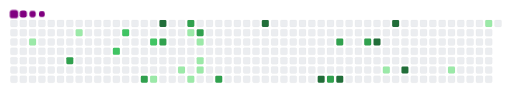
t = 0.00 s
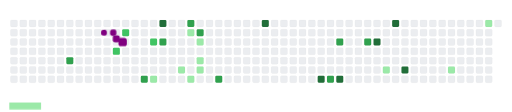
t = 1.67 s
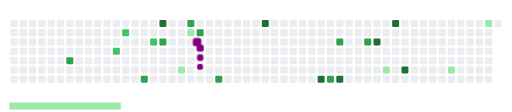
t = 3.33 s
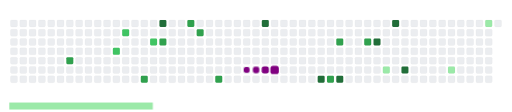
t = 5.00 s
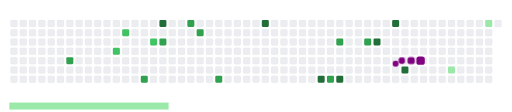
t = 6.67 s
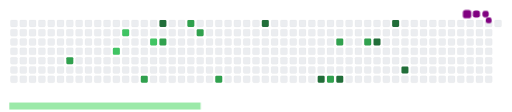
t = 8.33 s

The animated SVG that drew these frames (rendered in a browser with its animation timeline set to each time). Animation: 39 CSS @keyframes rules; frames cover the first 8.33 s, repeats indefinitely.

<svg viewBox="-16 -32 880 192" width="880" height="192" xmlns="http://www.w3.org/2000/svg"><desc>Generated with https://github.com/Platane/snk</desc><style>:root{--cb:#1b1f230a;--cs:purple;--ce:#ebedf0;--c0:#ebedf0;--c1:#9be9a8;--c2:#40c463;--c3:#30a14e;--c4:#216e39}.c{shape-rendering:geometricPrecision;fill:var(--ce);stroke-width:1px;stroke:var(--cb);animation:none 27300ms linear infinite;width:12px;height:12px}@keyframes c0{1.82%{fill:var(--c1)}1.84%,100%{fill:var(--ce)}}.c.c0{fill:var(--c1);animation-name:c0}@keyframes c1{61.16%{fill:var(--c3)}61.18%,100%{fill:var(--ce)}}.c.c1{fill:var(--c3);animation-name:c1}@keyframes c2{4.02%{fill:var(--c1)}4.04%,100%{fill:var(--ce)}}.c.c2{fill:var(--c1);animation-name:c2}@keyframes c3{46.51%{fill:var(--c2)}46.53%,100%{fill:var(--ce)}}.c.c3{fill:var(--c2);animation-name:c3}@keyframes c4{45.41%{fill:var(--c2)}45.43%,100%{fill:var(--ce)}}.c.c4{fill:var(--c2);animation-name:c4}@keyframes c5{57.5%{fill:var(--c3)}57.52%,100%{fill:var(--ce)}}.c.c5{fill:var(--c3);animation-name:c5}@keyframes c6{43.95%{fill:var(--c2)}43.97%,100%{fill:var(--ce)}}.c.c6{fill:var(--c2);animation-name:c6}@keyframes c7{8.78%{fill:var(--c1)}8.8%,100%{fill:var(--ce)}}.c.c7{fill:var(--c1);animation-name:c7}@keyframes c8{93.4%{fill:var(--c4)}93.42%,100%{fill:var(--ce)}}.c.c8{fill:var(--c4);animation-name:c8}@keyframes c9{48.71%{fill:var(--c3)}48.73%,100%{fill:var(--ce)}}.c.c9{fill:var(--c3);animation-name:c9}@keyframes ca{14.64%{fill:var(--c1)}14.66%,100%{fill:var(--ce)}}.c.ca{fill:var(--c1);animation-name:ca}@keyframes cb{51.27%{fill:var(--c3)}51.29%,100%{fill:var(--ce)}}.c.cb{fill:var(--c3);animation-name:cb}@keyframes cc{12.81%{fill:var(--c1)}12.83%,100%{fill:var(--ce)}}.c.cc{fill:var(--c1);animation-name:cc}@keyframes cd{10.25%{fill:var(--c1)}10.27%,100%{fill:var(--ce)}}.c.cd{fill:var(--c1);animation-name:cd}@keyframes ce{50.54%{fill:var(--c3)}50.56%,100%{fill:var(--ce)}}.c.ce{fill:var(--c3);animation-name:ce}@keyframes cf{12.08%{fill:var(--c1)}12.1%,100%{fill:var(--ce)}}.c.cf{fill:var(--c1);animation-name:cf}@keyframes cg{11.35%{fill:var(--c1)}11.37%,100%{fill:var(--ce)}}.c.cg{fill:var(--c1);animation-name:cg}@keyframes ch{10.98%{fill:var(--c1)}11%,100%{fill:var(--ce)}}.c.ch{fill:var(--c1);animation-name:ch}@keyframes ci{54.57%{fill:var(--c3)}54.59%,100%{fill:var(--ce)}}.c.ci{fill:var(--c3);animation-name:ci}@keyframes cj{89.37%{fill:var(--c4)}89.39%,100%{fill:var(--ce)}}.c.cj{fill:var(--c4);animation-name:cj}@keyframes ck{84.97%{fill:var(--c4)}84.99%,100%{fill:var(--ce)}}.c.ck{fill:var(--c4);animation-name:ck}@keyframes cl{72.15%{fill:var(--c3)}72.17%,100%{fill:var(--ce)}}.c.cl{fill:var(--c3);animation-name:cl}@keyframes cm{75.45%{fill:var(--c3)}75.47%,100%{fill:var(--ce)}}.c.cm{fill:var(--c3);animation-name:cm}@keyframes cn{84.24%{fill:var(--c4)}84.26%,100%{fill:var(--ce)}}.c.cn{fill:var(--c4);animation-name:cn}@keyframes co{77.28%{fill:var(--c3)}77.3%,100%{fill:var(--ce)}}.c.co{fill:var(--c3);animation-name:co}@keyframes cp{77.65%{fill:var(--c4)}77.67%,100%{fill:var(--ce)}}.c.cp{fill:var(--c4);animation-name:cp}@keyframes cq{22.7%{fill:var(--c1)}22.72%,100%{fill:var(--ce)}}.c.cq{fill:var(--c1);animation-name:cq}@keyframes cr{79.11%{fill:var(--c4)}79.13%,100%{fill:var(--ce)}}.c.cr{fill:var(--c4);animation-name:cr}@keyframes cs{81.31%{fill:var(--c4)}81.33%,100%{fill:var(--ce)}}.c.cs{fill:var(--c4);animation-name:cs}@keyframes ct{26%{fill:var(--c1)}26.02%,100%{fill:var(--ce)}}.c.ct{fill:var(--c1);animation-name:ct}@keyframes cu{29.29%{fill:var(--c1)}29.31%,100%{fill:var(--ce)}}.c.cu{fill:var(--c1);animation-name:cu}.u{transform-origin:0 0;transform:scale(0,1);animation:none linear 27300ms infinite}@keyframes u0{1.82%{transform:scale(0.000,1)}1.84%,4.02%{transform:scale(0.083,1)}4.04%,8.78%{transform:scale(0.167,1)}8.8%,10.25%{transform:scale(0.250,1)}10.27%,10.98%{transform:scale(0.333,1)}11%,11.35%{transform:scale(0.417,1)}11.37%,12.08%{transform:scale(0.500,1)}12.1%,12.81%{transform:scale(0.583,1)}12.83%,14.64%{transform:scale(0.667,1)}14.66%,22.7%{transform:scale(0.750,1)}22.72%,26%{transform:scale(0.833,1)}26.02%,29.29%{transform:scale(0.917,1)}29.31%,100%{transform:scale(1.000,1)}}.u.u0{fill:var(--c1);animation-name:u0;transform-origin:0.0px 0}@keyframes u1{43.95%{transform:scale(0.000,1)}43.97%,45.41%{transform:scale(0.333,1)}45.43%,46.51%{transform:scale(0.667,1)}46.53%,100%{transform:scale(1.000,1)}}.u.u1{fill:var(--c2);animation-name:u1;transform-origin:328.3px 0}@keyframes u2{48.71%{transform:scale(0.000,1)}48.73%,50.54%{transform:scale(0.111,1)}50.56%,51.27%{transform:scale(0.222,1)}51.29%,54.57%{transform:scale(0.333,1)}54.59%,57.5%{transform:scale(0.444,1)}57.52%,61.16%{transform:scale(0.556,1)}61.18%,72.15%{transform:scale(0.667,1)}72.17%,75.45%{transform:scale(0.778,1)}75.47%,77.28%{transform:scale(0.889,1)}77.3%,100%{transform:scale(1.000,1)}}.u.u2{fill:var(--c3);animation-name:u2;transform-origin:410.3px 0}@keyframes u3{77.65%{transform:scale(0.000,1)}77.67%,79.11%{transform:scale(0.143,1)}79.13%,81.31%{transform:scale(0.286,1)}81.33%,84.24%{transform:scale(0.429,1)}84.26%,84.97%{transform:scale(0.571,1)}84.99%,89.37%{transform:scale(0.714,1)}89.39%,93.4%{transform:scale(0.857,1)}93.42%,100%{transform:scale(1.000,1)}}.u.u3{fill:var(--c4);animation-name:u3;transform-origin:656.5px 0}.s{shape-rendering:geometricPrecision;fill:var(--cs);animation:none linear 27300ms infinite}@keyframes s0{0%,99.63%{transform:translate(0px,-16px)}0.37%{transform:translate(0px,0px)}1.1%{transform:translate(32px,0px)}1.83%{transform:translate(32px,32px)}3.66%{transform:translate(112px,32px)}4.03%{transform:translate(112px,16px)}5.49%,45.79%{transform:translate(176px,16px)}5.86%{transform:translate(176px,32px)}6.96%,44.32%{transform:translate(224px,32px)}7.33%{transform:translate(224px,48px)}7.69%{transform:translate(240px,48px)}8.79%{transform:translate(240px,96px)}10.62%{transform:translate(320px,96px)}12.09%,50.18%{transform:translate(320px,32px)}12.45%{transform:translate(304px,32px)}12.82%,51.65%{transform:translate(304px,16px)}13.19%{transform:translate(288px,16px)}14.65%{transform:translate(288px,80px)}23.08%{transform:translate(656px,80px)}23.44%{transform:translate(656px,64px)}25.64%{transform:translate(752px,64px)}26.01%{transform:translate(752px,80px)}27.47%{transform:translate(816px,80px)}29.67%{transform:translate(816px,-16px)}42.86%{transform:translate(240px,-16px)}43.96%{transform:translate(240px,32px)}44.69%{transform:translate(224px,16px)}46.52%{transform:translate(176px,48px)}48.35%{transform:translate(256px,48px)}48.72%{transform:translate(256px,32px)}50.92%{transform:translate(320px,0px)}51.28%{transform:translate(304px,0px)}52.75%{transform:translate(352px,16px)}54.58%{transform:translate(352px,96px)}57.51%{transform:translate(224px,96px)}58.24%{transform:translate(224px,64px)}61.17%{transform:translate(96px,64px)}61.54%{transform:translate(96px,80px)}71.79%{transform:translate(544px,80px)}72.53%{transform:translate(544px,112px)}73.26%{transform:translate(576px,112px)}75.09%{transform:translate(576px,32px)}75.46%{transform:translate(560px,32px)}75.82%{transform:translate(560px,16px)}76.92%{transform:translate(608px,16px)}77.29%{transform:translate(608px,32px)}78.39%{transform:translate(656px,32px)}79.12%{transform:translate(656px,0px)}79.49%{transform:translate(672px,0px)}81.32%{transform:translate(672px,80px)}83.88%{transform:translate(560px,80px)}84.25%{transform:translate(560px,96px)}84.98%{transform:translate(528px,96px)}87.18%{transform:translate(528px,0px)}96.7%{transform:translate(112px,0px)}97.07%{transform:translate(112px,-16px)}}.s.s0{transform:translate(0px,-16px);animation-name:s0}@keyframes s1{0%,99.63%{transform:translate(16px,-16px)}0.37%{transform:translate(0px,-16px)}0.73%{transform:translate(0px,0px)}1.47%{transform:translate(32px,0px)}2.2%{transform:translate(32px,32px)}4.03%{transform:translate(112px,32px)}4.4%{transform:translate(112px,16px)}5.86%,46.15%{transform:translate(176px,16px)}6.23%{transform:translate(176px,32px)}7.33%,44.69%{transform:translate(224px,32px)}7.69%{transform:translate(224px,48px)}8.06%{transform:translate(240px,48px)}9.16%{transform:translate(240px,96px)}10.99%{transform:translate(320px,96px)}12.45%,50.55%{transform:translate(320px,32px)}12.82%{transform:translate(304px,32px)}13.19%,52.01%{transform:translate(304px,16px)}13.55%{transform:translate(288px,16px)}15.02%{transform:translate(288px,80px)}23.44%{transform:translate(656px,80px)}23.81%{transform:translate(656px,64px)}26.01%{transform:translate(752px,64px)}26.37%{transform:translate(752px,80px)}27.84%{transform:translate(816px,80px)}30.04%{transform:translate(816px,-16px)}43.22%{transform:translate(240px,-16px)}44.32%{transform:translate(240px,32px)}45.05%{transform:translate(224px,16px)}46.89%{transform:translate(176px,48px)}48.72%{transform:translate(256px,48px)}49.08%{transform:translate(256px,32px)}51.28%{transform:translate(320px,0px)}51.65%{transform:translate(304px,0px)}53.11%{transform:translate(352px,16px)}54.95%{transform:translate(352px,96px)}57.88%{transform:translate(224px,96px)}58.61%{transform:translate(224px,64px)}61.54%{transform:translate(96px,64px)}61.9%{transform:translate(96px,80px)}72.16%{transform:translate(544px,80px)}72.89%{transform:translate(544px,112px)}73.63%{transform:translate(576px,112px)}75.46%{transform:translate(576px,32px)}75.82%{transform:translate(560px,32px)}76.19%{transform:translate(560px,16px)}77.29%{transform:translate(608px,16px)}77.66%{transform:translate(608px,32px)}78.75%{transform:translate(656px,32px)}79.49%{transform:translate(656px,0px)}79.85%{transform:translate(672px,0px)}81.68%{transform:translate(672px,80px)}84.25%{transform:translate(560px,80px)}84.62%{transform:translate(560px,96px)}85.35%{transform:translate(528px,96px)}87.55%{transform:translate(528px,0px)}97.07%{transform:translate(112px,0px)}97.44%{transform:translate(112px,-16px)}}.s.s1{transform:translate(16px,-16px);animation-name:s1}@keyframes s2{0%,99.63%{transform:translate(32px,-16px)}0.73%{transform:translate(0px,-16px)}1.1%{transform:translate(0px,0px)}1.83%{transform:translate(32px,0px)}2.56%{transform:translate(32px,32px)}4.4%{transform:translate(112px,32px)}4.76%{transform:translate(112px,16px)}6.23%,46.52%{transform:translate(176px,16px)}6.59%{transform:translate(176px,32px)}7.69%,45.05%{transform:translate(224px,32px)}8.06%{transform:translate(224px,48px)}8.42%{transform:translate(240px,48px)}9.52%{transform:translate(240px,96px)}11.36%{transform:translate(320px,96px)}12.82%,50.92%{transform:translate(320px,32px)}13.19%{transform:translate(304px,32px)}13.55%,52.38%{transform:translate(304px,16px)}13.92%{transform:translate(288px,16px)}15.38%{transform:translate(288px,80px)}23.81%{transform:translate(656px,80px)}24.18%{transform:translate(656px,64px)}26.37%{transform:translate(752px,64px)}26.74%{transform:translate(752px,80px)}28.21%{transform:translate(816px,80px)}30.4%{transform:translate(816px,-16px)}43.59%{transform:translate(240px,-16px)}44.69%{transform:translate(240px,32px)}45.42%{transform:translate(224px,16px)}47.25%{transform:translate(176px,48px)}49.08%{transform:translate(256px,48px)}49.45%{transform:translate(256px,32px)}51.65%{transform:translate(320px,0px)}52.01%{transform:translate(304px,0px)}53.48%{transform:translate(352px,16px)}55.31%{transform:translate(352px,96px)}58.24%{transform:translate(224px,96px)}58.97%{transform:translate(224px,64px)}61.9%{transform:translate(96px,64px)}62.27%{transform:translate(96px,80px)}72.53%{transform:translate(544px,80px)}73.26%{transform:translate(544px,112px)}73.99%{transform:translate(576px,112px)}75.82%{transform:translate(576px,32px)}76.19%{transform:translate(560px,32px)}76.56%{transform:translate(560px,16px)}77.66%{transform:translate(608px,16px)}78.02%{transform:translate(608px,32px)}79.12%{transform:translate(656px,32px)}79.85%{transform:translate(656px,0px)}80.22%{transform:translate(672px,0px)}82.05%{transform:translate(672px,80px)}84.62%{transform:translate(560px,80px)}84.98%{transform:translate(560px,96px)}85.71%{transform:translate(528px,96px)}87.91%{transform:translate(528px,0px)}97.44%{transform:translate(112px,0px)}97.8%{transform:translate(112px,-16px)}}.s.s2{transform:translate(32px,-16px);animation-name:s2}@keyframes s3{0%,99.63%{transform:translate(48px,-16px)}1.1%{transform:translate(0px,-16px)}1.47%{transform:translate(0px,0px)}2.2%{transform:translate(32px,0px)}2.93%{transform:translate(32px,32px)}4.76%{transform:translate(112px,32px)}5.13%{transform:translate(112px,16px)}6.59%,46.89%{transform:translate(176px,16px)}6.96%{transform:translate(176px,32px)}8.06%,45.42%{transform:translate(224px,32px)}8.42%{transform:translate(224px,48px)}8.79%{transform:translate(240px,48px)}9.89%{transform:translate(240px,96px)}11.72%{transform:translate(320px,96px)}13.19%,51.28%{transform:translate(320px,32px)}13.55%{transform:translate(304px,32px)}13.92%,52.75%{transform:translate(304px,16px)}14.29%{transform:translate(288px,16px)}15.75%{transform:translate(288px,80px)}24.18%{transform:translate(656px,80px)}24.54%{transform:translate(656px,64px)}26.74%{transform:translate(752px,64px)}27.11%{transform:translate(752px,80px)}28.57%{transform:translate(816px,80px)}30.77%{transform:translate(816px,-16px)}43.96%{transform:translate(240px,-16px)}45.05%{transform:translate(240px,32px)}45.79%{transform:translate(224px,16px)}47.62%{transform:translate(176px,48px)}49.45%{transform:translate(256px,48px)}49.82%{transform:translate(256px,32px)}52.01%{transform:translate(320px,0px)}52.38%{transform:translate(304px,0px)}53.85%{transform:translate(352px,16px)}55.68%{transform:translate(352px,96px)}58.61%{transform:translate(224px,96px)}59.34%{transform:translate(224px,64px)}62.27%{transform:translate(96px,64px)}62.64%{transform:translate(96px,80px)}72.89%{transform:translate(544px,80px)}73.63%{transform:translate(544px,112px)}74.36%{transform:translate(576px,112px)}76.19%{transform:translate(576px,32px)}76.56%{transform:translate(560px,32px)}76.92%{transform:translate(560px,16px)}78.02%{transform:translate(608px,16px)}78.39%{transform:translate(608px,32px)}79.49%{transform:translate(656px,32px)}80.22%{transform:translate(656px,0px)}80.59%{transform:translate(672px,0px)}82.42%{transform:translate(672px,80px)}84.98%{transform:translate(560px,80px)}85.35%{transform:translate(560px,96px)}86.08%{transform:translate(528px,96px)}88.28%{transform:translate(528px,0px)}97.8%{transform:translate(112px,0px)}98.17%{transform:translate(112px,-16px)}}.s.s3{transform:translate(48px,-16px);animation-name:s3}</style><rect class="c" x="2" y="2" rx="2" ry="2"/><rect class="c" x="2" y="18" rx="2" ry="2"/><rect class="c" x="2" y="34" rx="2" ry="2"/><rect class="c" x="2" y="50" rx="2" ry="2"/><rect class="c" x="2" y="66" rx="2" ry="2"/><rect class="c" x="2" y="82" rx="2" ry="2"/><rect class="c" x="2" y="98" rx="2" ry="2"/><rect class="c" x="18" y="2" rx="2" ry="2"/><rect class="c" x="18" y="18" rx="2" ry="2"/><rect class="c" x="18" y="34" rx="2" ry="2"/><rect class="c" x="18" y="50" rx="2" ry="2"/><rect class="c" x="18" y="66" rx="2" ry="2"/><rect class="c" x="18" y="82" rx="2" ry="2"/><rect class="c" x="18" y="98" rx="2" ry="2"/><rect class="c" x="34" y="2" rx="2" ry="2"/><rect class="c" x="34" y="18" rx="2" ry="2"/><rect class="c c0" x="34" y="34" rx="2" ry="2"/><rect class="c" x="34" y="50" rx="2" ry="2"/><rect class="c" x="34" y="66" rx="2" ry="2"/><rect class="c" x="34" y="82" rx="2" ry="2"/><rect class="c" x="34" y="98" rx="2" ry="2"/><rect class="c" x="50" y="2" rx="2" ry="2"/><rect class="c" x="50" y="18" rx="2" ry="2"/><rect class="c" x="50" y="34" rx="2" ry="2"/><rect class="c" x="50" y="50" rx="2" ry="2"/><rect class="c" x="50" y="66" rx="2" ry="2"/><rect class="c" x="50" y="82" rx="2" ry="2"/><rect class="c" x="50" y="98" rx="2" ry="2"/><rect class="c" x="66" y="2" rx="2" ry="2"/><rect class="c" x="66" y="18" rx="2" ry="2"/><rect class="c" x="66" y="34" rx="2" ry="2"/><rect class="c" x="66" y="50" rx="2" ry="2"/><rect class="c" x="66" y="66" rx="2" ry="2"/><rect class="c" x="66" y="82" rx="2" ry="2"/><rect class="c" x="66" y="98" rx="2" ry="2"/><rect class="c" x="82" y="2" rx="2" ry="2"/><rect class="c" x="82" y="18" rx="2" ry="2"/><rect class="c" x="82" y="34" rx="2" ry="2"/><rect class="c" x="82" y="50" rx="2" ry="2"/><rect class="c" x="82" y="66" rx="2" ry="2"/><rect class="c" x="82" y="82" rx="2" ry="2"/><rect class="c" x="82" y="98" rx="2" ry="2"/><rect class="c" x="98" y="2" rx="2" ry="2"/><rect class="c" x="98" y="18" rx="2" ry="2"/><rect class="c" x="98" y="34" rx="2" ry="2"/><rect class="c" x="98" y="50" rx="2" ry="2"/><rect class="c c1" x="98" y="66" rx="2" ry="2"/><rect class="c" x="98" y="82" rx="2" ry="2"/><rect class="c" x="98" y="98" rx="2" ry="2"/><rect class="c" x="114" y="2" rx="2" ry="2"/><rect class="c c2" x="114" y="18" rx="2" ry="2"/><rect class="c" x="114" y="34" rx="2" ry="2"/><rect class="c" x="114" y="50" rx="2" ry="2"/><rect class="c" x="114" y="66" rx="2" ry="2"/><rect class="c" x="114" y="82" rx="2" ry="2"/><rect class="c" x="114" y="98" rx="2" ry="2"/><rect class="c" x="130" y="2" rx="2" ry="2"/><rect class="c" x="130" y="18" rx="2" ry="2"/><rect class="c" x="130" y="34" rx="2" ry="2"/><rect class="c" x="130" y="50" rx="2" ry="2"/><rect class="c" x="130" y="66" rx="2" ry="2"/><rect class="c" x="130" y="82" rx="2" ry="2"/><rect class="c" x="130" y="98" rx="2" ry="2"/><rect class="c" x="146" y="2" rx="2" ry="2"/><rect class="c" x="146" y="18" rx="2" ry="2"/><rect class="c" x="146" y="34" rx="2" ry="2"/><rect class="c" x="146" y="50" rx="2" ry="2"/><rect class="c" x="146" y="66" rx="2" ry="2"/><rect class="c" x="146" y="82" rx="2" ry="2"/><rect class="c" x="146" y="98" rx="2" ry="2"/><rect class="c" x="162" y="2" rx="2" ry="2"/><rect class="c" x="162" y="18" rx="2" ry="2"/><rect class="c" x="162" y="34" rx="2" ry="2"/><rect class="c" x="162" y="50" rx="2" ry="2"/><rect class="c" x="162" y="66" rx="2" ry="2"/><rect class="c" x="162" y="82" rx="2" ry="2"/><rect class="c" x="162" y="98" rx="2" ry="2"/><rect class="c" x="178" y="2" rx="2" ry="2"/><rect class="c" x="178" y="18" rx="2" ry="2"/><rect class="c" x="178" y="34" rx="2" ry="2"/><rect class="c c3" x="178" y="50" rx="2" ry="2"/><rect class="c" x="178" y="66" rx="2" ry="2"/><rect class="c" x="178" y="82" rx="2" ry="2"/><rect class="c" x="178" y="98" rx="2" ry="2"/><rect class="c" x="194" y="2" rx="2" ry="2"/><rect class="c c4" x="194" y="18" rx="2" ry="2"/><rect class="c" x="194" y="34" rx="2" ry="2"/><rect class="c" x="194" y="50" rx="2" ry="2"/><rect class="c" x="194" y="66" rx="2" ry="2"/><rect class="c" x="194" y="82" rx="2" ry="2"/><rect class="c" x="194" y="98" rx="2" ry="2"/><rect class="c" x="210" y="2" rx="2" ry="2"/><rect class="c" x="210" y="18" rx="2" ry="2"/><rect class="c" x="210" y="34" rx="2" ry="2"/><rect class="c" x="210" y="50" rx="2" ry="2"/><rect class="c" x="210" y="66" rx="2" ry="2"/><rect class="c" x="210" y="82" rx="2" ry="2"/><rect class="c" x="210" y="98" rx="2" ry="2"/><rect class="c" x="226" y="2" rx="2" ry="2"/><rect class="c" x="226" y="18" rx="2" ry="2"/><rect class="c" x="226" y="34" rx="2" ry="2"/><rect class="c" x="226" y="50" rx="2" ry="2"/><rect class="c" x="226" y="66" rx="2" ry="2"/><rect class="c" x="226" y="82" rx="2" ry="2"/><rect class="c c5" x="226" y="98" rx="2" ry="2"/><rect class="c" x="242" y="2" rx="2" ry="2"/><rect class="c" x="242" y="18" rx="2" ry="2"/><rect class="c c6" x="242" y="34" rx="2" ry="2"/><rect class="c" x="242" y="50" rx="2" ry="2"/><rect class="c" x="242" y="66" rx="2" ry="2"/><rect class="c" x="242" y="82" rx="2" ry="2"/><rect class="c c7" x="242" y="98" rx="2" ry="2"/><rect class="c c8" x="258" y="2" rx="2" ry="2"/><rect class="c" x="258" y="18" rx="2" ry="2"/><rect class="c c9" x="258" y="34" rx="2" ry="2"/><rect class="c" x="258" y="50" rx="2" ry="2"/><rect class="c" x="258" y="66" rx="2" ry="2"/><rect class="c" x="258" y="82" rx="2" ry="2"/><rect class="c" x="258" y="98" rx="2" ry="2"/><rect class="c" x="274" y="2" rx="2" ry="2"/><rect class="c" x="274" y="18" rx="2" ry="2"/><rect class="c" x="274" y="34" rx="2" ry="2"/><rect class="c" x="274" y="50" rx="2" ry="2"/><rect class="c" x="274" y="66" rx="2" ry="2"/><rect class="c" x="274" y="82" rx="2" ry="2"/><rect class="c" x="274" y="98" rx="2" ry="2"/><rect class="c" x="290" y="2" rx="2" ry="2"/><rect class="c" x="290" y="18" rx="2" ry="2"/><rect class="c" x="290" y="34" rx="2" ry="2"/><rect class="c" x="290" y="50" rx="2" ry="2"/><rect class="c" x="290" y="66" rx="2" ry="2"/><rect class="c ca" x="290" y="82" rx="2" ry="2"/><rect class="c" x="290" y="98" rx="2" ry="2"/><rect class="c cb" x="306" y="2" rx="2" ry="2"/><rect class="c cc" x="306" y="18" rx="2" ry="2"/><rect class="c" x="306" y="34" rx="2" ry="2"/><rect class="c" x="306" y="50" rx="2" ry="2"/><rect class="c" x="306" y="66" rx="2" ry="2"/><rect class="c" x="306" y="82" rx="2" ry="2"/><rect class="c cd" x="306" y="98" rx="2" ry="2"/><rect class="c" x="322" y="2" rx="2" ry="2"/><rect class="c ce" x="322" y="18" rx="2" ry="2"/><rect class="c cf" x="322" y="34" rx="2" ry="2"/><rect class="c" x="322" y="50" rx="2" ry="2"/><rect class="c cg" x="322" y="66" rx="2" ry="2"/><rect class="c ch" x="322" y="82" rx="2" ry="2"/><rect class="c" x="322" y="98" rx="2" ry="2"/><rect class="c" x="338" y="2" rx="2" ry="2"/><rect class="c" x="338" y="18" rx="2" ry="2"/><rect class="c" x="338" y="34" rx="2" ry="2"/><rect class="c" x="338" y="50" rx="2" ry="2"/><rect class="c" x="338" y="66" rx="2" ry="2"/><rect class="c" x="338" y="82" rx="2" ry="2"/><rect class="c" x="338" y="98" rx="2" ry="2"/><rect class="c" x="354" y="2" rx="2" ry="2"/><rect class="c" x="354" y="18" rx="2" ry="2"/><rect class="c" x="354" y="34" rx="2" ry="2"/><rect class="c" x="354" y="50" rx="2" ry="2"/><rect class="c" x="354" y="66" rx="2" ry="2"/><rect class="c" x="354" y="82" rx="2" ry="2"/><rect class="c ci" x="354" y="98" rx="2" ry="2"/><rect class="c" x="370" y="2" rx="2" ry="2"/><rect class="c" x="370" y="18" rx="2" ry="2"/><rect class="c" x="370" y="34" rx="2" ry="2"/><rect class="c" x="370" y="50" rx="2" ry="2"/><rect class="c" x="370" y="66" rx="2" ry="2"/><rect class="c" x="370" y="82" rx="2" ry="2"/><rect class="c" x="370" y="98" rx="2" ry="2"/><rect class="c" x="386" y="2" rx="2" ry="2"/><rect class="c" x="386" y="18" rx="2" ry="2"/><rect class="c" x="386" y="34" rx="2" ry="2"/><rect class="c" x="386" y="50" rx="2" ry="2"/><rect class="c" x="386" y="66" rx="2" ry="2"/><rect class="c" x="386" y="82" rx="2" ry="2"/><rect class="c" x="386" y="98" rx="2" ry="2"/><rect class="c" x="402" y="2" rx="2" ry="2"/><rect class="c" x="402" y="18" rx="2" ry="2"/><rect class="c" x="402" y="34" rx="2" ry="2"/><rect class="c" x="402" y="50" rx="2" ry="2"/><rect class="c" x="402" y="66" rx="2" ry="2"/><rect class="c" x="402" y="82" rx="2" ry="2"/><rect class="c" x="402" y="98" rx="2" ry="2"/><rect class="c" x="418" y="2" rx="2" ry="2"/><rect class="c" x="418" y="18" rx="2" ry="2"/><rect class="c" x="418" y="34" rx="2" ry="2"/><rect class="c" x="418" y="50" rx="2" ry="2"/><rect class="c" x="418" y="66" rx="2" ry="2"/><rect class="c" x="418" y="82" rx="2" ry="2"/><rect class="c" x="418" y="98" rx="2" ry="2"/><rect class="c cj" x="434" y="2" rx="2" ry="2"/><rect class="c" x="434" y="18" rx="2" ry="2"/><rect class="c" x="434" y="34" rx="2" ry="2"/><rect class="c" x="434" y="50" rx="2" ry="2"/><rect class="c" x="434" y="66" rx="2" ry="2"/><rect class="c" x="434" y="82" rx="2" ry="2"/><rect class="c" x="434" y="98" rx="2" ry="2"/><rect class="c" x="450" y="2" rx="2" ry="2"/><rect class="c" x="450" y="18" rx="2" ry="2"/><rect class="c" x="450" y="34" rx="2" ry="2"/><rect class="c" x="450" y="50" rx="2" ry="2"/><rect class="c" x="450" y="66" rx="2" ry="2"/><rect class="c" x="450" y="82" rx="2" ry="2"/><rect class="c" x="450" y="98" rx="2" ry="2"/><rect class="c" x="466" y="2" rx="2" ry="2"/><rect class="c" x="466" y="18" rx="2" ry="2"/><rect class="c" x="466" y="34" rx="2" ry="2"/><rect class="c" x="466" y="50" rx="2" ry="2"/><rect class="c" x="466" y="66" rx="2" ry="2"/><rect class="c" x="466" y="82" rx="2" ry="2"/><rect class="c" x="466" y="98" rx="2" ry="2"/><rect class="c" x="482" y="2" rx="2" ry="2"/><rect class="c" x="482" y="18" rx="2" ry="2"/><rect class="c" x="482" y="34" rx="2" ry="2"/><rect class="c" x="482" y="50" rx="2" ry="2"/><rect class="c" x="482" y="66" rx="2" ry="2"/><rect class="c" x="482" y="82" rx="2" ry="2"/><rect class="c" x="482" y="98" rx="2" ry="2"/><rect class="c" x="498" y="2" rx="2" ry="2"/><rect class="c" x="498" y="18" rx="2" ry="2"/><rect class="c" x="498" y="34" rx="2" ry="2"/><rect class="c" x="498" y="50" rx="2" ry="2"/><rect class="c" x="498" y="66" rx="2" ry="2"/><rect class="c" x="498" y="82" rx="2" ry="2"/><rect class="c" x="498" y="98" rx="2" ry="2"/><rect class="c" x="514" y="2" rx="2" ry="2"/><rect class="c" x="514" y="18" rx="2" ry="2"/><rect class="c" x="514" y="34" rx="2" ry="2"/><rect class="c" x="514" y="50" rx="2" ry="2"/><rect class="c" x="514" y="66" rx="2" ry="2"/><rect class="c" x="514" y="82" rx="2" ry="2"/><rect class="c" x="514" y="98" rx="2" ry="2"/><rect class="c" x="530" y="2" rx="2" ry="2"/><rect class="c" x="530" y="18" rx="2" ry="2"/><rect class="c" x="530" y="34" rx="2" ry="2"/><rect class="c" x="530" y="50" rx="2" ry="2"/><rect class="c" x="530" y="66" rx="2" ry="2"/><rect class="c" x="530" y="82" rx="2" ry="2"/><rect class="c ck" x="530" y="98" rx="2" ry="2"/><rect class="c" x="546" y="2" rx="2" ry="2"/><rect class="c" x="546" y="18" rx="2" ry="2"/><rect class="c" x="546" y="34" rx="2" ry="2"/><rect class="c" x="546" y="50" rx="2" ry="2"/><rect class="c" x="546" y="66" rx="2" ry="2"/><rect class="c" x="546" y="82" rx="2" ry="2"/><rect class="c cl" x="546" y="98" rx="2" ry="2"/><rect class="c" x="562" y="2" rx="2" ry="2"/><rect class="c" x="562" y="18" rx="2" ry="2"/><rect class="c cm" x="562" y="34" rx="2" ry="2"/><rect class="c" x="562" y="50" rx="2" ry="2"/><rect class="c" x="562" y="66" rx="2" ry="2"/><rect class="c" x="562" y="82" rx="2" ry="2"/><rect class="c cn" x="562" y="98" rx="2" ry="2"/><rect class="c" x="578" y="2" rx="2" ry="2"/><rect class="c" x="578" y="18" rx="2" ry="2"/><rect class="c" x="578" y="34" rx="2" ry="2"/><rect class="c" x="578" y="50" rx="2" ry="2"/><rect class="c" x="578" y="66" rx="2" ry="2"/><rect class="c" x="578" y="82" rx="2" ry="2"/><rect class="c" x="578" y="98" rx="2" ry="2"/><rect class="c" x="594" y="2" rx="2" ry="2"/><rect class="c" x="594" y="18" rx="2" ry="2"/><rect class="c" x="594" y="34" rx="2" ry="2"/><rect class="c" x="594" y="50" rx="2" ry="2"/><rect class="c" x="594" y="66" rx="2" ry="2"/><rect class="c" x="594" y="82" rx="2" ry="2"/><rect class="c" x="594" y="98" rx="2" ry="2"/><rect class="c" x="610" y="2" rx="2" ry="2"/><rect class="c" x="610" y="18" rx="2" ry="2"/><rect class="c co" x="610" y="34" rx="2" ry="2"/><rect class="c" x="610" y="50" rx="2" ry="2"/><rect class="c" x="610" y="66" rx="2" ry="2"/><rect class="c" x="610" y="82" rx="2" ry="2"/><rect class="c" x="610" y="98" rx="2" ry="2"/><rect class="c" x="626" y="2" rx="2" ry="2"/><rect class="c" x="626" y="18" rx="2" ry="2"/><rect class="c cp" x="626" y="34" rx="2" ry="2"/><rect class="c" x="626" y="50" rx="2" ry="2"/><rect class="c" x="626" y="66" rx="2" ry="2"/><rect class="c" x="626" y="82" rx="2" ry="2"/><rect class="c" x="626" y="98" rx="2" ry="2"/><rect class="c" x="642" y="2" rx="2" ry="2"/><rect class="c" x="642" y="18" rx="2" ry="2"/><rect class="c" x="642" y="34" rx="2" ry="2"/><rect class="c" x="642" y="50" rx="2" ry="2"/><rect class="c" x="642" y="66" rx="2" ry="2"/><rect class="c cq" x="642" y="82" rx="2" ry="2"/><rect class="c" x="642" y="98" rx="2" ry="2"/><rect class="c cr" x="658" y="2" rx="2" ry="2"/><rect class="c" x="658" y="18" rx="2" ry="2"/><rect class="c" x="658" y="34" rx="2" ry="2"/><rect class="c" x="658" y="50" rx="2" ry="2"/><rect class="c" x="658" y="66" rx="2" ry="2"/><rect class="c" x="658" y="82" rx="2" ry="2"/><rect class="c" x="658" y="98" rx="2" ry="2"/><rect class="c" x="674" y="2" rx="2" ry="2"/><rect class="c" x="674" y="18" rx="2" ry="2"/><rect class="c" x="674" y="34" rx="2" ry="2"/><rect class="c" x="674" y="50" rx="2" ry="2"/><rect class="c" x="674" y="66" rx="2" ry="2"/><rect class="c cs" x="674" y="82" rx="2" ry="2"/><rect class="c" x="674" y="98" rx="2" ry="2"/><rect class="c" x="690" y="2" rx="2" ry="2"/><rect class="c" x="690" y="18" rx="2" ry="2"/><rect class="c" x="690" y="34" rx="2" ry="2"/><rect class="c" x="690" y="50" rx="2" ry="2"/><rect class="c" x="690" y="66" rx="2" ry="2"/><rect class="c" x="690" y="82" rx="2" ry="2"/><rect class="c" x="690" y="98" rx="2" ry="2"/><rect class="c" x="706" y="2" rx="2" ry="2"/><rect class="c" x="706" y="18" rx="2" ry="2"/><rect class="c" x="706" y="34" rx="2" ry="2"/><rect class="c" x="706" y="50" rx="2" ry="2"/><rect class="c" x="706" y="66" rx="2" ry="2"/><rect class="c" x="706" y="82" rx="2" ry="2"/><rect class="c" x="706" y="98" rx="2" ry="2"/><rect class="c" x="722" y="2" rx="2" ry="2"/><rect class="c" x="722" y="18" rx="2" ry="2"/><rect class="c" x="722" y="34" rx="2" ry="2"/><rect class="c" x="722" y="50" rx="2" ry="2"/><rect class="c" x="722" y="66" rx="2" ry="2"/><rect class="c" x="722" y="82" rx="2" ry="2"/><rect class="c" x="722" y="98" rx="2" ry="2"/><rect class="c" x="738" y="2" rx="2" ry="2"/><rect class="c" x="738" y="18" rx="2" ry="2"/><rect class="c" x="738" y="34" rx="2" ry="2"/><rect class="c" x="738" y="50" rx="2" ry="2"/><rect class="c" x="738" y="66" rx="2" ry="2"/><rect class="c" x="738" y="82" rx="2" ry="2"/><rect class="c" x="738" y="98" rx="2" ry="2"/><rect class="c" x="754" y="2" rx="2" ry="2"/><rect class="c" x="754" y="18" rx="2" ry="2"/><rect class="c" x="754" y="34" rx="2" ry="2"/><rect class="c" x="754" y="50" rx="2" ry="2"/><rect class="c" x="754" y="66" rx="2" ry="2"/><rect class="c ct" x="754" y="82" rx="2" ry="2"/><rect class="c" x="754" y="98" rx="2" ry="2"/><rect class="c" x="770" y="2" rx="2" ry="2"/><rect class="c" x="770" y="18" rx="2" ry="2"/><rect class="c" x="770" y="34" rx="2" ry="2"/><rect class="c" x="770" y="50" rx="2" ry="2"/><rect class="c" x="770" y="66" rx="2" ry="2"/><rect class="c" x="770" y="82" rx="2" ry="2"/><rect class="c" x="770" y="98" rx="2" ry="2"/><rect class="c" x="786" y="2" rx="2" ry="2"/><rect class="c" x="786" y="18" rx="2" ry="2"/><rect class="c" x="786" y="34" rx="2" ry="2"/><rect class="c" x="786" y="50" rx="2" ry="2"/><rect class="c" x="786" y="66" rx="2" ry="2"/><rect class="c" x="786" y="82" rx="2" ry="2"/><rect class="c" x="786" y="98" rx="2" ry="2"/><rect class="c" x="802" y="2" rx="2" ry="2"/><rect class="c" x="802" y="18" rx="2" ry="2"/><rect class="c" x="802" y="34" rx="2" ry="2"/><rect class="c" x="802" y="50" rx="2" ry="2"/><rect class="c" x="802" y="66" rx="2" ry="2"/><rect class="c" x="802" y="82" rx="2" ry="2"/><rect class="c" x="802" y="98" rx="2" ry="2"/><rect class="c cu" x="818" y="2" rx="2" ry="2"/><rect class="c" x="818" y="18" rx="2" ry="2"/><rect class="c" x="818" y="34" rx="2" ry="2"/><rect class="c" x="818" y="50" rx="2" ry="2"/><rect class="c" x="818" y="66" rx="2" ry="2"/><rect class="c" x="818" y="82" rx="2" ry="2"/><rect class="c" x="818" y="98" rx="2" ry="2"/><rect class="c" x="834" y="2" rx="2" ry="2"/><rect class="u u0" height="12" width="328.9" x="0.0" y="144"/><rect class="u u1" height="12" width="82.7" x="328.3" y="144"/><rect class="u u2" height="12" width="246.8" x="410.3" y="144"/><rect class="u u3" height="12" width="192.1" x="656.5" y="144"/><rect class="s s0" x="0.8" y="0.8" width="14.4" height="14.4" rx="4.5" ry="4.5"/><rect class="s s1" x="1.8" y="1.8" width="12.3" height="12.3" rx="4.1" ry="4.1"/><rect class="s s2" x="2.6" y="2.6" width="10.8" height="10.8" rx="3.6" ry="3.6"/><rect class="s s3" x="3.0" y="3.0" width="9.9" height="9.9" rx="3.3" ry="3.3"/></svg>
